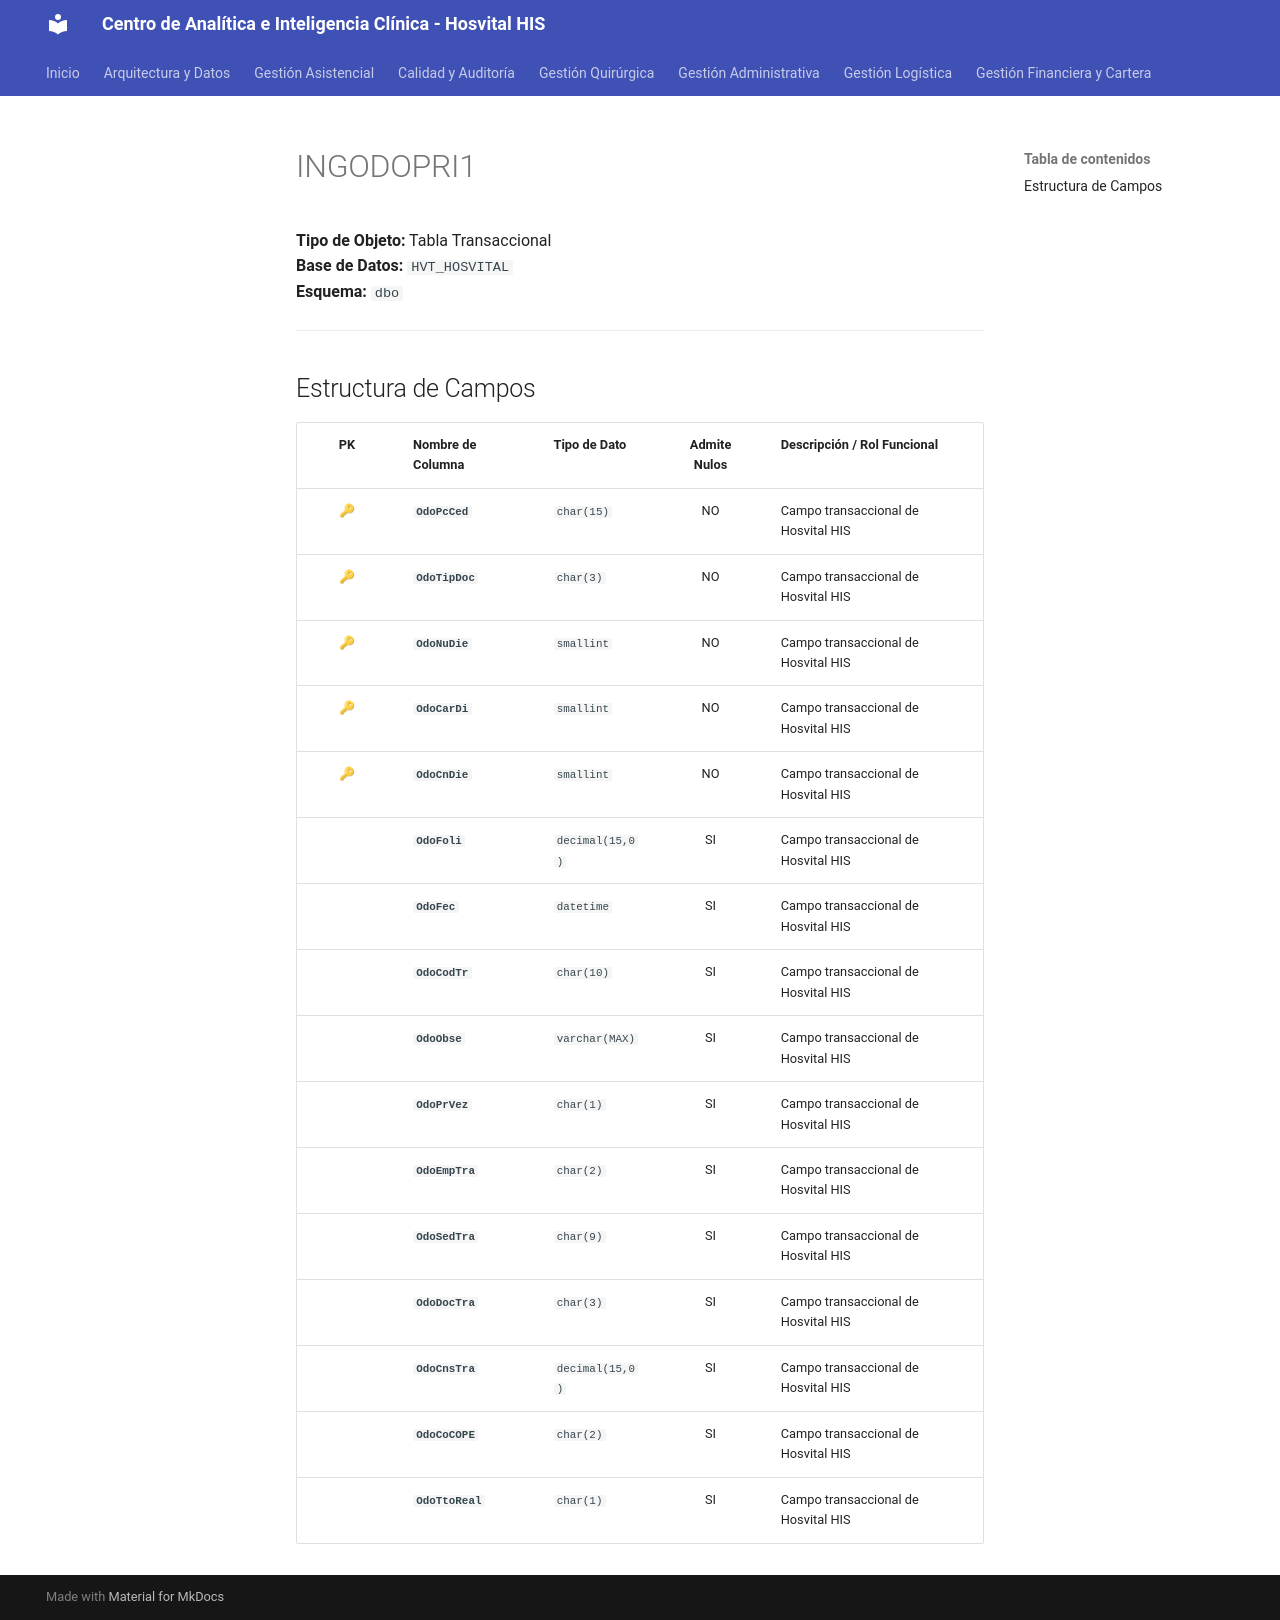

repository: SoporteSaludtech/superset-docs · page: diccionario-general/INGODOPRI1/index.html · generator: mkdocs

# INGODOPRI1

**Tipo de Objeto:** Tabla Transaccional  
**Base de Datos:** `HVT_HOSVITAL`  
**Esquema:** `dbo`

---

## Estructura de Campos

| PK | Nombre de Columna | Tipo de Dato | Admite Nulos | Descripción / Rol Funcional |
| :-: | :--- | :--- | :-: | :--- |
| 🔑 | **`OdoPcCed`** | `char(15)` | NO | Campo transaccional de Hosvital HIS |
| 🔑 | **`OdoTipDoc`** | `char(3)` | NO | Campo transaccional de Hosvital HIS |
| 🔑 | **`OdoNuDie`** | `smallint` | NO | Campo transaccional de Hosvital HIS |
| 🔑 | **`OdoCarDi`** | `smallint` | NO | Campo transaccional de Hosvital HIS |
| 🔑 | **`OdoCnDie`** | `smallint` | NO | Campo transaccional de Hosvital HIS |
|  | **`OdoFoli`** | `decimal(15,0)` | SI | Campo transaccional de Hosvital HIS |
|  | **`OdoFec`** | `datetime` | SI | Campo transaccional de Hosvital HIS |
|  | **`OdoCodTr`** | `char(10)` | SI | Campo transaccional de Hosvital HIS |
|  | **`OdoObse`** | `varchar(MAX)` | SI | Campo transaccional de Hosvital HIS |
|  | **`OdoPrVez`** | `char(1)` | SI | Campo transaccional de Hosvital HIS |
|  | **`OdoEmpTra`** | `char(2)` | SI | Campo transaccional de Hosvital HIS |
|  | **`OdoSedTra`** | `char(9)` | SI | Campo transaccional de Hosvital HIS |
|  | **`OdoDocTra`** | `char(3)` | SI | Campo transaccional de Hosvital HIS |
|  | **`OdoCnsTra`** | `decimal(15,0)` | SI | Campo transaccional de Hosvital HIS |
|  | **`OdoCoCOPE`** | `char(2)` | SI | Campo transaccional de Hosvital HIS |
|  | **`OdoTtoReal`** | `char(1)` | SI | Campo transaccional de Hosvital HIS |
